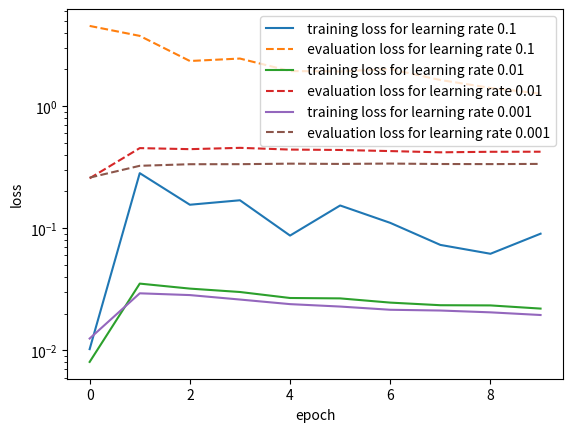

Reproduce this figure in Python.
import matplotlib.pyplot as plt
import numpy as np

learning_rates = [0.1, 0.01, 0.001]
num_epochs = 10
# two lists with the training losses per batch, for learning rates [0.1, 0.01, 0.001]
train_loss_per_lr = [[0.010245052532935502, 0.2825819157442111, 0.1558058585649655, 0.16947445939761294, 0.08712844775455643, 0.15363039440170073, 0.11071075145436249, 0.07306650548723663, 0.061834163544763426, 0.09026486301904516], [0.008052110830411335, 0.035233551214751885, 0.03206759184312755, 0.03008085170400486, 0.02686432592662764, 0.0266644437126662, 0.024627483553356595, 0.023447585204010638, 0.02336086817239047, 0.022000191429187896], [0.012512876004471209, 0.029347421557978513, 0.02838100918117701, 0.026093654160800457, 0.023928459227820973, 0.022861134981422268, 0.021519707267994088, 0.021212252467584545, 0.020499036349713885, 0.019495438298897817]]
eval_loss_per_lr = [[4.531900468763414, 3.7562968652326982, 2.3397942781448364, 2.4500694694099847, 1.9352056220337586, 1.9220268411950752, 2.010038028706561, 1.635647980066446, 1.408475664945749, 1.2646156392254673], [0.25638003991200375, 0.45298297752390854, 0.4441244726652627, 0.4552796279991066, 0.4406847200550876, 0.4373515798495366, 0.4283215505081219, 0.41852684990390315, 0.4226306748914195, 0.423211096407293], [0.25973168834225163, 0.3245666583815774, 0.33437128315915116, 0.3346361540831052, 0.33792288028276884, 0.33618539080515014, 0.33848296646233444, 0.3356791511996762, 0.33516318801340167, 0.3363574697421147]]


for i in range(len(learning_rates)):
          
    #plot the losses
    plt.plot(range(num_epochs), train_loss_per_lr[i], '-', label = f" training loss for learning rate {learning_rates[i]}")
    plt.plot(range(num_epochs), eval_loss_per_lr[i], '--', label = f" evaluation loss for learning rate {learning_rates[i]}")
plt.legend()
plt.xlabel("epoch")
plt.ylabel("loss")
plt.yscale("log")

plt.show()
print(f"training loss per learning rate = {train_loss_per_lr}")
print(f"evaluation loss per learning rate = {eval_loss_per_lr}")